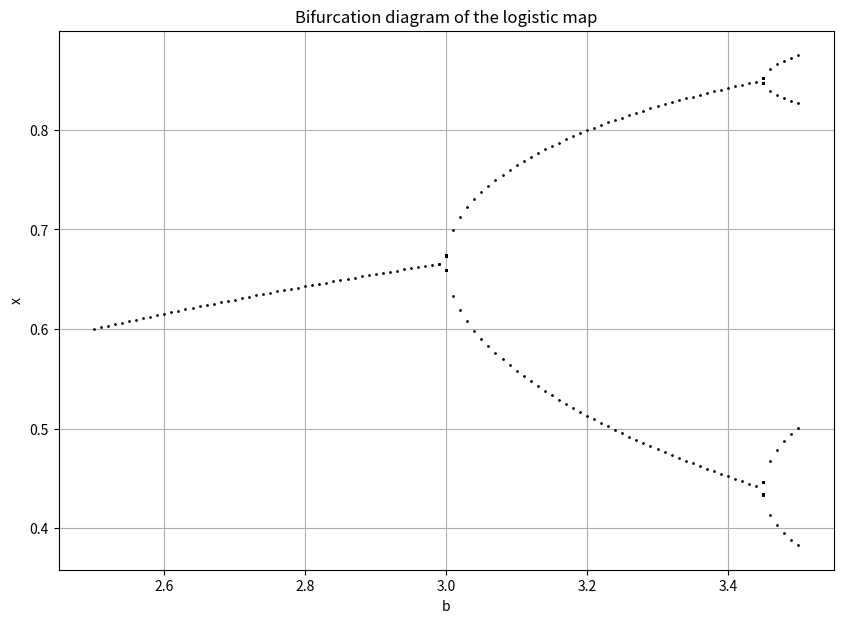

Write the Python code that produced this figure.
import numpy as np
import matplotlib.pyplot as plt

def logistic_map(b, x0, num_iterations):
    x = x0
    for _ in range(num_iterations):
        x = b * x * (1 - x)
    return x

b_values = np.arange(2.5, 3.51, 0.01)
x0 = 0.5  # Initial condition
num_iterations = 1000  # Number of iterations to reach steady state
num_last_points = 100  # Number of points to collect after reaching steady state

converged_points = {}

for b in b_values:
    x = x0
    for _ in range(num_iterations):
        x = b * x * (1 - x)
    
    # Collect the last num_last_points to check for convergence
    last_points = []
    for _ in range(num_last_points):
        x = b * x * (1 - x)
        last_points.append(x)
    
    # Remove duplicates to find unique points (convergence or periodic points)
    unique_points = np.unique(np.round(last_points, decimals=6))
    converged_points[b] = unique_points

# Plotting the bifurcation diagram
plt.figure(figsize=(10, 7))
for b, points in converged_points.items():
    plt.plot([b] * len(points), points, 'k.', markersize=2)

plt.title("Bifurcation diagram of the logistic map")
plt.xlabel("b")
plt.ylabel("x")
plt.grid(True)
plt.show()
